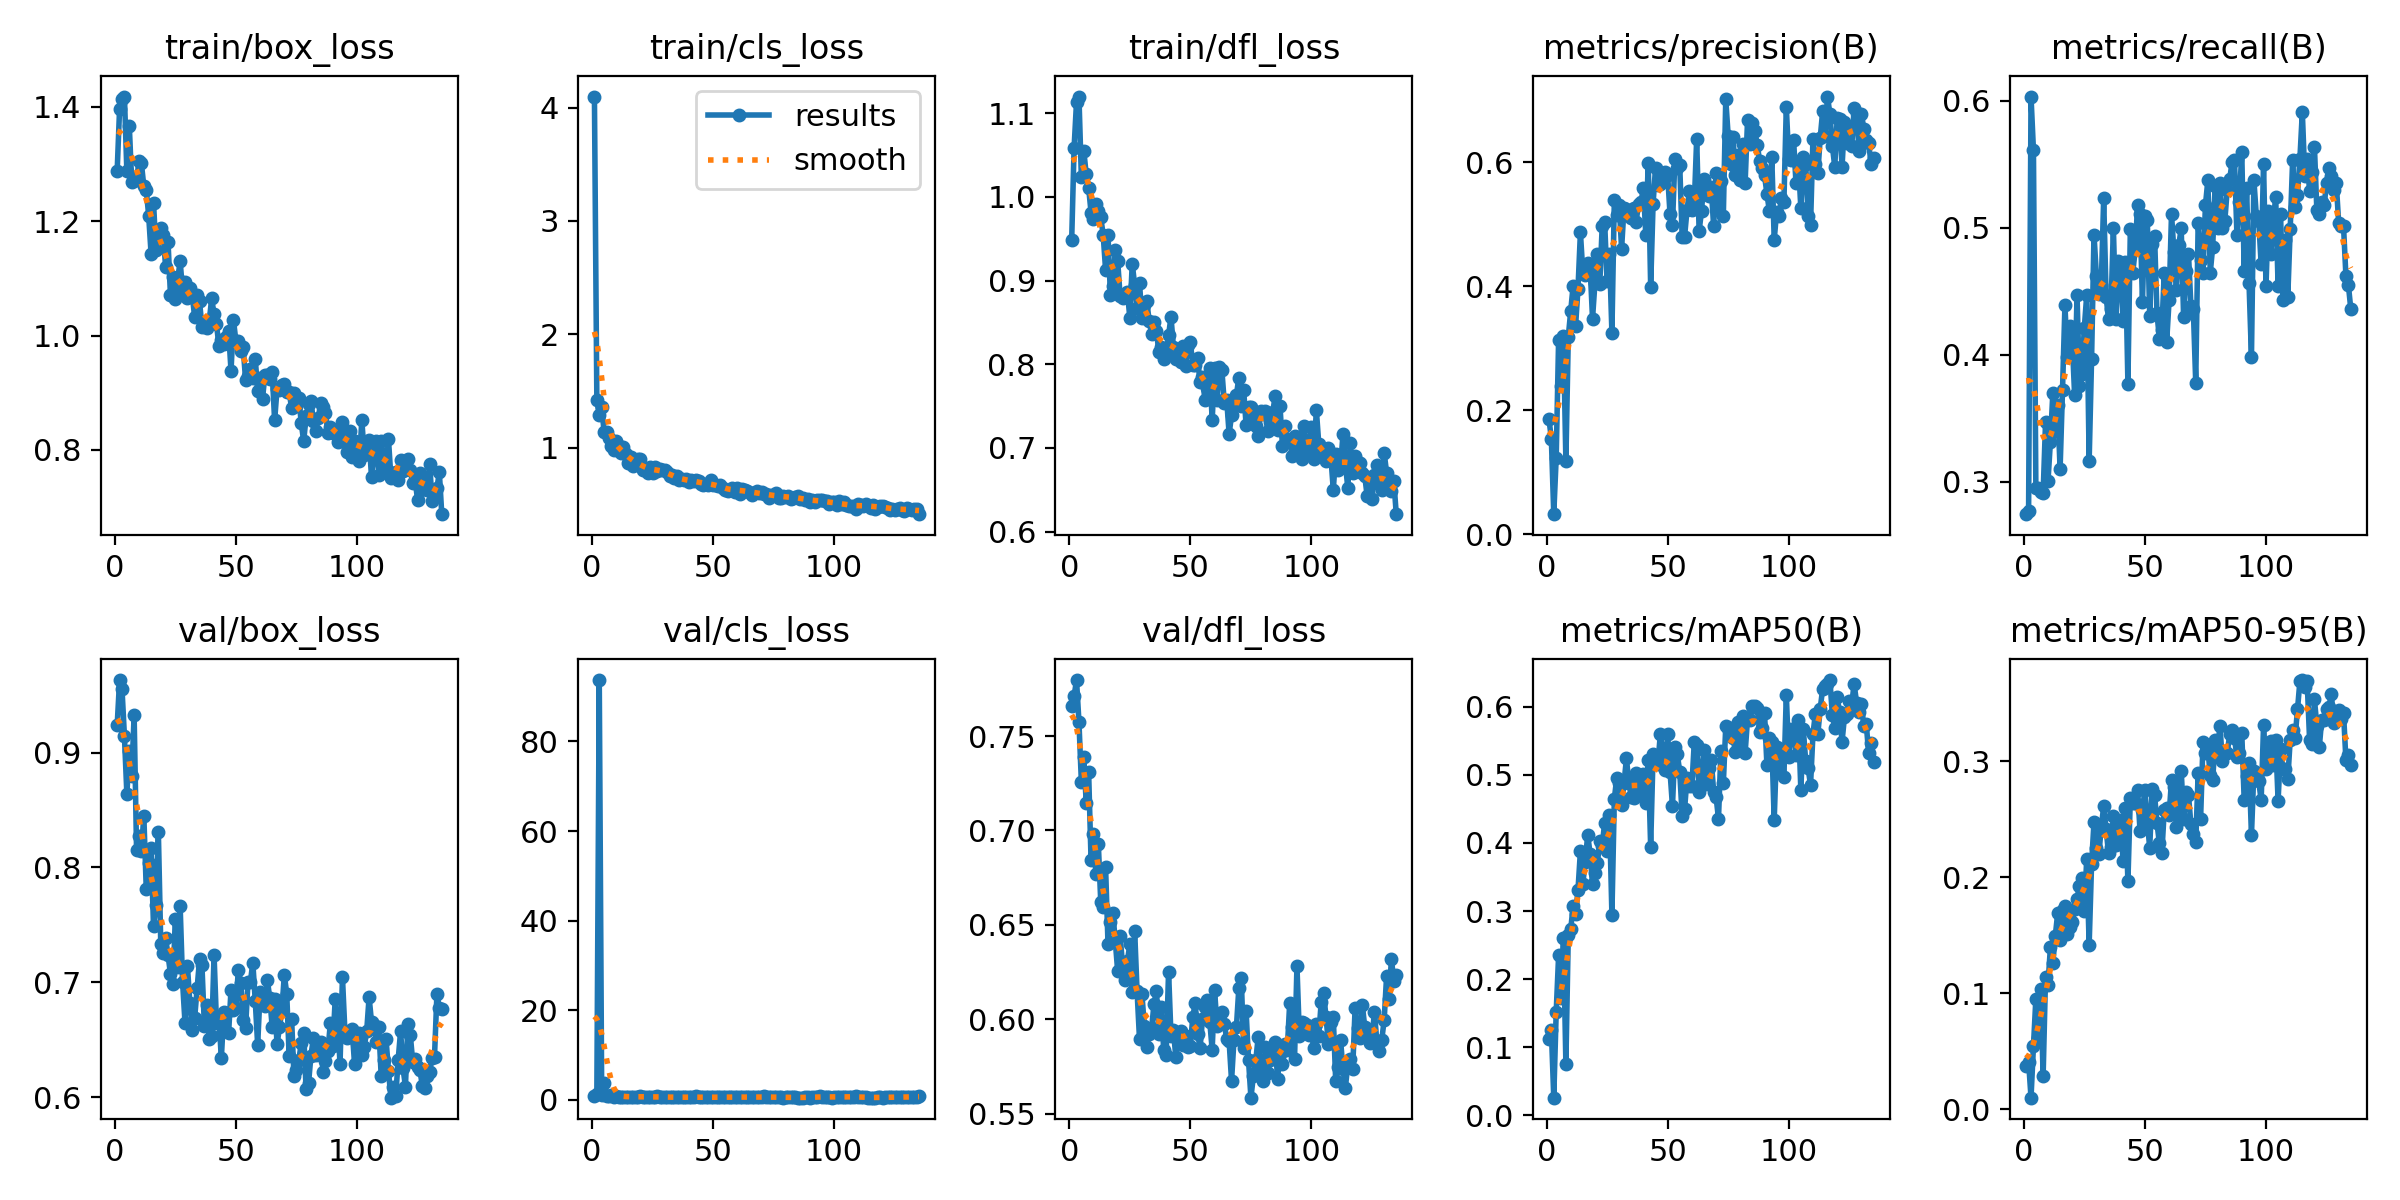

Data behind this chart, as committed beside it:
epoch, time, train/box_loss, train/cls_loss, train/dfl_loss, metrics/precision(B), metrics/recall(B), metrics/mAP50(B), metrics/mAP50-95(B), val/box_loss, val/cls_loss, val/dfl_loss, lr/pg0, lr/pg1, lr/pg2
1, 151.3, 1.288, 4.097, 0.948, 0.1864, 0.2745, 0.1123, 0.03735, 0.9239, 0.8502, 0.766, 0.0006655, 0.0006655, 0.0006655
2, 293.6, 1.397, 1.42, 1.059, 0.1542, 0.2772, 0.1249, 0.04107, 0.9631, 1.287, 0.7711, 0.001326, 0.001326, 0.001326
3, 438, 1.414, 1.288, 1.113, 0.03238, 0.6033, 0.02604, 0.0099, 0.9552, 93.72, 0.7797, 0.001979, 0.001979, 0.001979
4, 581.4, 1.418, 1.356, 1.12, 0.1235, 0.5611, 0.1514, 0.05409, 0.9141, 0.9651, 0.7576, 0.00197, 0.00197, 0.00197
5, 731, 1.287, 1.14, 1.024, 0.3141, 0.2948, 0.2347, 0.09522, 0.864, 3.781, 0.7258, 0.00196, 0.00196, 0.00196
6, 877.1, 1.367, 1.141, 1.055, 0.2394, 0.2951, 0.1718, 0.06097, 0.9016, 0.8607, 0.7391, 0.00195, 0.00195, 0.00195
7, 1020, 1.268, 1.085, 1.027, 0.3196, 0.2921, 0.2597, 0.1039, 0.8795, 0.7275, 0.7147, 0.001941, 0.001941, 0.001941
8, 1166, 1.276, 1.02, 1.011, 0.1185, 0.2908, 0.07616, 0.02879, 0.9324, 1.019, 0.731, 0.001931, 0.001931, 0.001931
9, 1309, 1.271, 0.9803, 0.9812, 0.319, 0.3469, 0.2654, 0.1143, 0.8154, 0.6971, 0.6842, 0.001921, 0.001921, 0.001921
10, 1455, 1.305, 1.063, 0.9737, 0.3596, 0.3003, 0.2736, 0.1072, 0.8273, 0.8403, 0.698, 0.001911, 0.001911, 0.001911
11, 1596, 1.301, 1.018, 0.9918, 0.4014, 0.3315, 0.3069, 0.1396, 0.8142, 0.6377, 0.6769, 0.001901, 0.001901, 0.001901
12, 1738, 1.261, 0.9505, 0.9826, 0.3361, 0.3696, 0.2952, 0.1258, 0.8451, 0.7044, 0.6931, 0.001891, 0.001891, 0.001891
13, 1880, 1.255, 1.004, 0.9753, 0.3963, 0.3397, 0.331, 0.1491, 0.7816, 0.6885, 0.6623, 0.001881, 0.001881, 0.001881
14, 2022, 1.21, 0.941, 0.9548, 0.487, 0.36, 0.3879, 0.1688, 0.8042, 0.6651, 0.6592, 0.001871, 0.001871, 0.001871
15, 2165, 1.143, 0.8653, 0.9128, 0.4223, 0.3098, 0.3401, 0.1459, 0.817, 0.6528, 0.6805, 0.001861, 0.001861, 0.001861
16, 2305, 1.233, 0.9205, 0.9542, 0.4181, 0.3723, 0.3721, 0.1721, 0.7487, 0.6229, 0.6398, 0.001852, 0.001852, 0.001852
17, 2445, 1.15, 0.8359, 0.8823, 0.4385, 0.4389, 0.4118, 0.1757, 0.7674, 0.6141, 0.6518, 0.001842, 0.001842, 0.001842
18, 2586, 1.18, 0.8537, 0.8932, 0.4322, 0.3981, 0.3842, 0.151, 0.8306, 0.6201, 0.6563, 0.001832, 0.001832, 0.001832
19, 2725, 1.188, 0.9033, 0.9359, 0.3482, 0.4225, 0.3395, 0.1571, 0.733, 0.6555, 0.6414, 0.001822, 0.001822, 0.001822
20, 2866, 1.175, 0.8977, 0.923, 0.4056, 0.4117, 0.3558, 0.1616, 0.7252, 0.7215, 0.6253, 0.001812, 0.001812, 0.001812
21, 3005, 1.121, 0.8079, 0.8812, 0.4528, 0.3682, 0.3702, 0.1724, 0.7387, 0.6168, 0.644, 0.001802, 0.001802, 0.001802
22, 3147, 1.164, 0.8043, 0.8788, 0.4042, 0.447, 0.4027, 0.1814, 0.7238, 0.6147, 0.6288, 0.001792, 0.001792, 0.001792
23, 3287, 1.07, 0.779, 0.8836, 0.498, 0.375, 0.3959, 0.1926, 0.7074, 0.6001, 0.621, 0.001782, 0.001782, 0.001782
24, 3426, 1.102, 0.8331, 0.8869, 0.5042, 0.3845, 0.4296, 0.1992, 0.6985, 0.6538, 0.6307, 0.001772, 0.001772, 0.001772
25, 3565, 1.064, 0.7807, 0.8556, 0.408, 0.4212, 0.3888, 0.1711, 0.7555, 0.6522, 0.6397, 0.001762, 0.001762, 0.001762
26, 3701, 1.1, 0.8297, 0.9203, 0.453, 0.447, 0.4409, 0.2162, 0.7133, 0.5751, 0.6142, 0.001752, 0.001752, 0.001752
27, 3839, 1.13, 0.7953, 0.8947, 0.3252, 0.3166, 0.2946, 0.1419, 0.7661, 0.7775, 0.6468, 0.001743, 0.001743, 0.001743
28, 3976, 1.078, 0.8118, 0.8667, 0.5387, 0.3967, 0.4644, 0.2119, 0.7003, 0.6214, 0.6148, 0.001733, 0.001733, 0.001733
29, 4113, 1.093, 0.8023, 0.897, 0.5157, 0.4946, 0.4954, 0.2474, 0.6648, 0.5603, 0.5895, 0.001723, 0.001723, 0.001723
30, 4251, 1.065, 0.8073, 0.8549, 0.5321, 0.462, 0.4878, 0.2254, 0.7144, 0.5585, 0.6133, 0.001713, 0.001713, 0.001713
31, 4387, 1.083, 0.7863, 0.8704, 0.461, 0.4475, 0.456, 0.22, 0.6822, 0.5384, 0.5963, 0.001703, 0.001703, 0.001703
32, 4524, 1.07, 0.7524, 0.8755, 0.5269, 0.4552, 0.4876, 0.2429, 0.6586, 0.5558, 0.5854, 0.001693, 0.001693, 0.001693
33, 4661, 1.032, 0.7616, 0.8513, 0.5251, 0.5231, 0.5241, 0.2615, 0.6693, 0.5206, 0.5923, 0.001683, 0.001683, 0.001683
34, 4799, 1.07, 0.7325, 0.8367, 0.5194, 0.4456, 0.4874, 0.2417, 0.6952, 0.5666, 0.5952, 0.001673, 0.001673, 0.001673
35, 4936, 1.06, 0.7475, 0.8507, 0.51, 0.428, 0.4678, 0.2211, 0.7199, 0.5578, 0.6082, 0.001663, 0.001663, 0.001663
36, 5072, 1.015, 0.7137, 0.8401, 0.5261, 0.4359, 0.4656, 0.2266, 0.7148, 0.58, 0.6149, 0.001654, 0.001654, 0.001654
37, 5210, 1.025, 0.727, 0.8141, 0.5046, 0.5, 0.5025, 0.2527, 0.6619, 0.5384, 0.5922, 0.001644, 0.001644, 0.001644
38, 5347, 1.014, 0.7133, 0.8209, 0.5332, 0.428, 0.4711, 0.2281, 0.6805, 0.5528, 0.6063, 0.001634, 0.001634, 0.001634
39, 5483, 1.024, 0.7237, 0.8063, 0.536, 0.4739, 0.4953, 0.2478, 0.651, 0.5213, 0.5835, 0.001624, 0.001624, 0.001624
40, 5620, 1.065, 0.6943, 0.8157, 0.5584, 0.4633, 0.5016, 0.2494, 0.6532, 0.5255, 0.5812, 0.001614, 0.001614, 0.001614
41, 5757, 1.038, 0.7163, 0.8346, 0.4825, 0.4266, 0.4584, 0.2144, 0.7239, 0.5692, 0.6253, 0.001604, 0.001604, 0.001604
42, 5896, 1.02, 0.7087, 0.8566, 0.5999, 0.4728, 0.5212, 0.2601, 0.6644, 0.5065, 0.5912, 0.001594, 0.001594, 0.001594
43, 6034, 0.9827, 0.7146, 0.8206, 0.3997, 0.3773, 0.3943, 0.1966, 0.6697, 0.7316, 0.5942, 0.001584, 0.001584, 0.001584
44, 6170, 0.993, 0.7031, 0.8065, 0.5336, 0.4986, 0.5308, 0.2688, 0.6337, 0.5124, 0.5797, 0.001574, 0.001574, 0.001574
45, 6308, 0.9857, 0.679, 0.8079, 0.5915, 0.4647, 0.5211, 0.2641, 0.6742, 0.5262, 0.5916, 0.001564, 0.001564, 0.001564
46, 6444, 0.9984, 0.674, 0.8027, 0.5641, 0.4823, 0.5161, 0.264, 0.673, 0.5439, 0.5939, 0.001554, 0.001554, 0.001554
47, 6582, 1.008, 0.6806, 0.822, 0.5659, 0.5177, 0.56, 0.2758, 0.6558, 0.4852, 0.5865, 0.001545, 0.001545, 0.001545
48, 6719, 0.9383, 0.6701, 0.7974, 0.5802, 0.5107, 0.5326, 0.2403, 0.6936, 0.5908, 0.5913, 0.001535, 0.001535, 0.001535
49, 6854, 1.027, 0.7136, 0.8227, 0.5851, 0.4416, 0.5067, 0.258, 0.6758, 0.539, 0.5853, 0.001525, 0.001525, 0.001525
50, 6989, 0.991, 0.6731, 0.8261, 0.5805, 0.5095, 0.5596, 0.2753, 0.6776, 0.5016, 0.5857, 0.001515, 0.001515, 0.001515
51, 7122, 0.991, 0.6754, 0.7986, 0.5162, 0.5059, 0.5046, 0.2489, 0.7106, 0.5441, 0.6013, 0.001505, 0.001505, 0.001505
52, 7256, 0.9732, 0.666, 0.7987, 0.4993, 0.4307, 0.4538, 0.2253, 0.6998, 0.6025, 0.6084, 0.001495, 0.001495, 0.001495
53, 7390, 0.9799, 0.6717, 0.8069, 0.6063, 0.4875, 0.5402, 0.2761, 0.6674, 0.5135, 0.5924, 0.001485, 0.001485, 0.001485
54, 7524, 0.9231, 0.6452, 0.7782, 0.5905, 0.4937, 0.53, 0.2711, 0.6606, 0.5723, 0.5845, 0.001475, 0.001475, 0.001475
55, 7658, 0.9301, 0.6304, 0.7847, 0.5958, 0.4325, 0.5046, 0.2467, 0.6999, 0.5316, 0.6002, 0.001465, 0.001465, 0.001465
56, 7792, 0.9424, 0.6174, 0.7573, 0.48, 0.4126, 0.4401, 0.2294, 0.7006, 0.7069, 0.6064, 0.001455, 0.001455, 0.001455
57, 7926, 0.9253, 0.6236, 0.772, 0.4803, 0.4198, 0.4492, 0.2207, 0.7171, 0.5916, 0.6101, 0.001446, 0.001446, 0.001446
58, 8061, 0.9597, 0.6456, 0.7955, 0.523, 0.4647, 0.4952, 0.258, 0.6839, 0.576, 0.5988, 0.001436, 0.001436, 0.001436
59, 8196, 0.903, 0.61, 0.7329, 0.5532, 0.4103, 0.484, 0.2599, 0.6455, 0.6066, 0.5838, 0.001426, 0.001426, 0.001426
60, 8328, 0.9265, 0.6489, 0.7958, 0.5239, 0.4429, 0.4831, 0.2535, 0.6913, 0.6165, 0.6152, 0.001416, 0.001416, 0.001416
... 75 more rows
